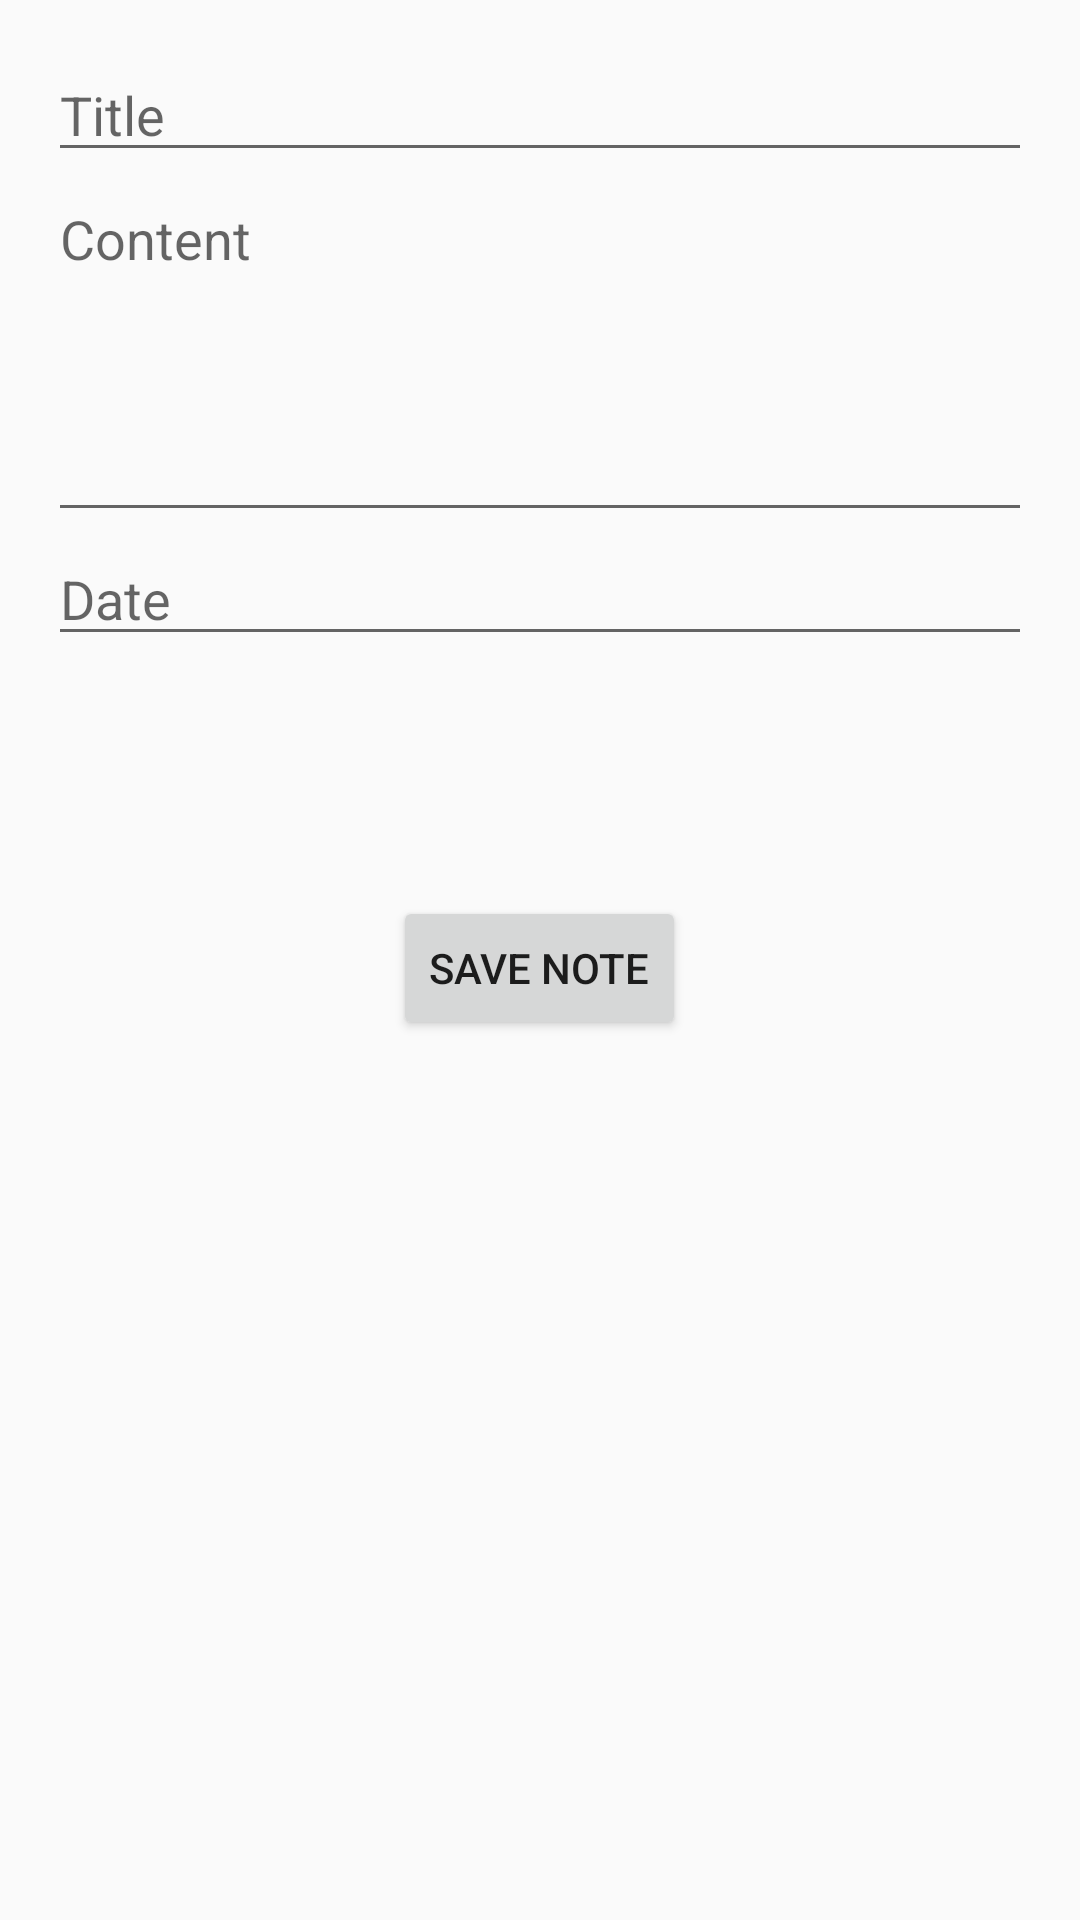

Write the Android layout XML for this screen, with the resource values it uses.
<!-- AndroidManifest.xml: application theme Theme.MyApplication -->
<!-- res/layout/activity_ficha_anotacao.xml -->
<?xml version="1.0" encoding="utf-8"?>
<ScrollView xmlns:android="http://schemas.android.com/apk/res/android"
    android:layout_width="match_parent" android:layout_height="match_parent">

    <LinearLayout
        android:orientation="vertical" android:padding="16dp"
        android:layout_width="match_parent" android:layout_height="wrap_content">

        <EditText
            android:id="@+id/input_titulo_anotacao"
            android:hint="@string/note_title"
            android:layout_width="match_parent"
            android:layout_height="wrap_content"/>

        <EditText
            android:id="@+id/input_conteudo_anotacao"
            android:hint="@string/note_content"
            android:minHeight="120dp"
            android:gravity="top"
            android:inputType="textMultiLine"
            android:layout_width="match_parent"
            android:layout_height="wrap_content"/>

        <EditText
            android:id="@+id/input_data_criacao"
            android:hint="@string/note_date"
            android:layout_width="match_parent"
            android:layout_height="wrap_content"/>

        <Button
            android:id="@+id/btn_voltar_categoria"
            android:layout_width="wrap_content"
            android:layout_height="wrap_content"
            android:drawableLeft="@drawable/baseline_arrow_back_24"
            android:textSize="20sp"
            android:layout_margin="8dp"
            android:background="@android:color/transparent"
            android:textColor="@android:color/black" />

        <Button
            android:id="@+id/btn_salvar_anotacao"
            android:text="@string/save_note"
            android:layout_width="wrap_content"
            android:layout_height="wrap_content"
            android:layout_gravity="center_horizontal"
            android:layout_marginTop="16dp"/>
    </LinearLayout>
</ScrollView>
<!-- resources referenced by this layout -->
<resources>
  <string name="note_content">Content</string>
  <string name="note_date">Date</string>
  <string name="note_title">Title</string>
  <string name="save_note">Save Note</string>
  <style name="Theme.MyApplication" parent="Theme.AppCompat.Light.DarkActionBar">
  
      </style>
</resources>
